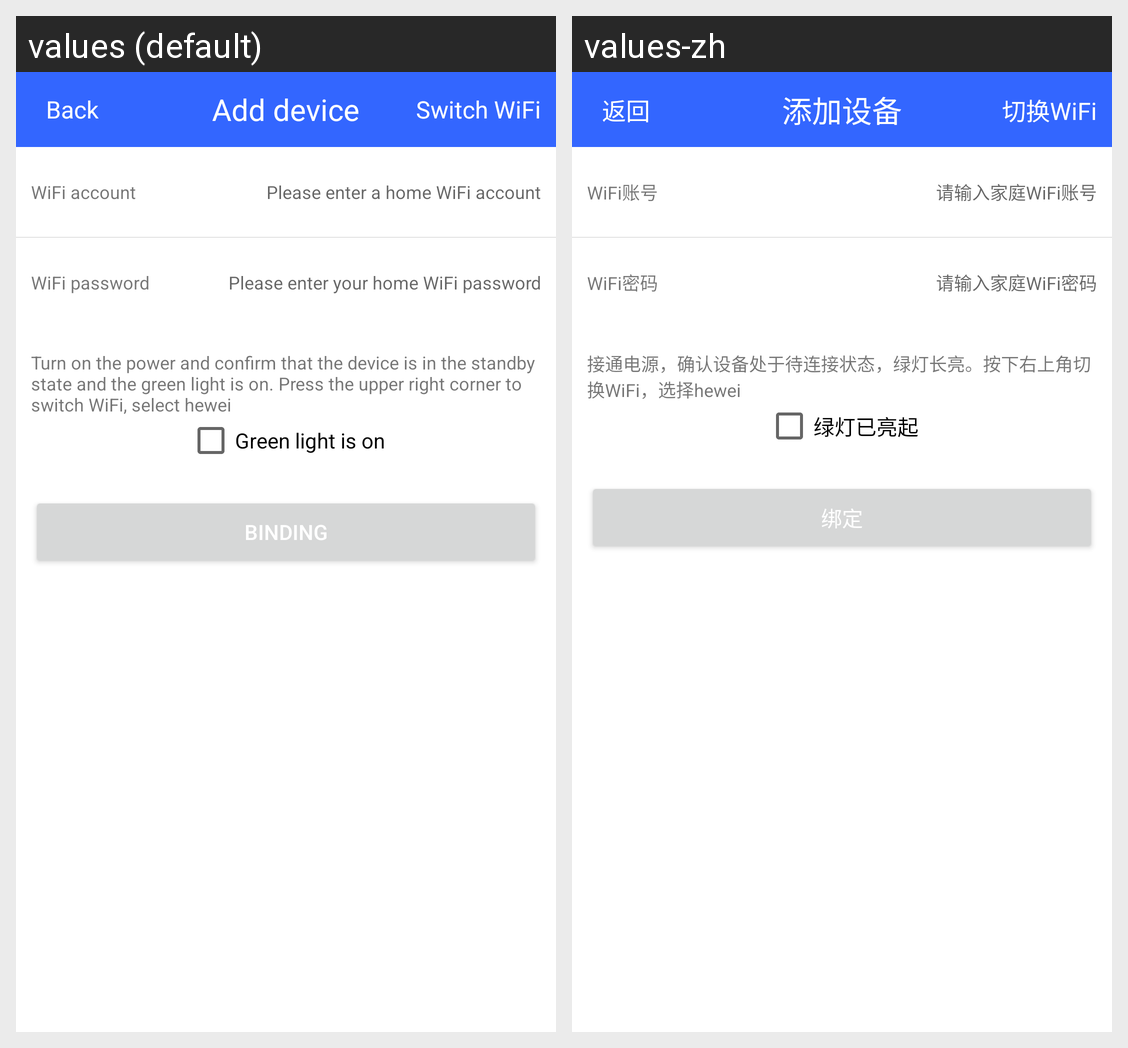

The same Android screen rendered under two of its app's locales, left to right. List the strings drawn on it with the default value and each locale's translation.
Android screen res/layout/activity_apsetting.xml rendered under 2 locales, left to right: values (default), values-zh. Device: Nexus 5 (rendered at 1080×1920; each locale shown at half size, 540×960, under a caption strip naming it); theme MyTheme.
Strings drawn on this screen, with the default value and each locale's value (text and hints the layout hard-codes, and strings that could not be matched under every locale, appear in the picture but are not listed):

ap_xml_left_menu
  values: Back
  values-zh: 返回

ap_xml_title
  values: Add device
  values-zh: 添加设备

ap_xml_right_menu
  values: Switch WiFi
  values-zh: 切换WiFi

ap_xml_wifi_account_textview_msg
  values: WiFi account
  values-zh: WiFi账号

ap_xml_wifi_account_edittext_hiht_msg
  values: Please enter a home WiFi account
  values-zh: 请输入家庭WiFi账号

ap_xml_wifi_password_textview_msg
  values: WiFi password
  values-zh: WiFi密码

ap_xml_wifi_password_edittext_hiht_msg
  values: Please enter your home WiFi password
  values-zh: 请输入家庭WiFi密码

ap_xml_device_status_msg
  values: Turn on the power and confirm that the device is in the standby state and the green light is on. Press the upper right corner to switch WiFi, select hewei
  values-zh: 接通电源，确认设备处于待连接状态，绿灯长亮。按下右上角切换WiFi，选择hewei

ap_xml_device_lamp_on_msg
  values: Green light is on
  values-zh: 绿灯已亮起

ap_xml_next_msg
  values: Binding
  values-zh: 绑定
